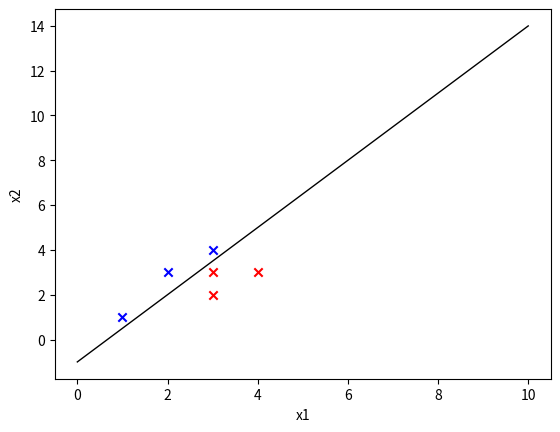

Python code for this plot:
import numpy as np
from matplotlib import pyplot as plt


class Perceptron(object):
    def __init__(self, input_num, activator):
        '''

        :param input_num: 感知器数据的输入维度
        :param activator: 激活函数
        '''
        self.input_num = input_num
        self.activator = activator
        # 权重初始化
        self.weights = [0.0 for _ in range(input_num)]
        # 偏置项初始化
        self.bias = 0.0


alph = 0.01


def costFunction(X, y, theta, b):
    return y * (X.dot(theta) + b)


def train(X, y, theta, b):
    while True:
        # i = random.randint(0,len(y)-1)
        for i in range(len(y)):
            result = y[i][0] * ((np.dot(X[i:i + 1], theta)) + b)
            if result <= 0:
                temp = np.reshape(X[i:i + 1], (theta.shape[0], 1))
                theta += y[i][0] * temp * alph
                b += y[i][0] * alph
        cost = costFunction(X, y, theta, b)
        # print(cost)
        if (cost > 0).all():
            break
    return theta, b


def plotData(X, y, b, theta):
    plt.xlabel('x1')
    plt.ylabel('x2')
    m = len(y)
    for i in range(m):
        if int(y[i][0]) == 1:
            plt.scatter(X[i][0], X[i][1], marker='x', color='red')
        else:
            plt.scatter(X[i][0], X[i][1], marker='x', color='blue')
    print('theta', theta[0][0], theta[1][0])
    xl = np.arange(0, 10, 0.001)
    yl = -1 / theta[1][0] * (b + theta[0][0] * xl)
    plt.plot(xl, yl, color='black', linewidth='1')
    plt.show()


def plotData2(X, y):
    plt.xlabel('x1')
    plt.ylabel('x2')
    m = len(y)
    for i in range(m):
        if int(y[i][0]) == 1:
            plt.scatter(X[i][0], X[i][1], marker='x', color='red')
        else:
            plt.scatter(X[i][0], X[i][1], marker='x', color='blue')
    plt.show()


def f(x):
    '''
    感知器使用的激活函数就是一个sign符号函数
    :param x:
    :return:
    '''
    return 1 if x > 0 else -1


def pre(X, theta, b):
    y_ = X.dot(theta) + b
    return f(y_)


if __name__ == '__main__':
    # for i in range(10):
    #     X_train = [i for i in range(200)]
    #     rand_index = np.random.choice(200, size=20)
    #     print (rand_index)
    # batch_x = X_train[rand_index]
    # batch_ys = y_train[rand_index,:]

    X = [[3, 3], [4, 3], [1, 1], [3, 2], [3, 4], [2, 3]]
    y = [[1], [1], [-1], [1], [-1], [-1]]
    X = np.array(X, float)
    y = np.array(y, float)
    # plotData2(X,y)
    theta = np.zeros((X.shape[1], 1))
    b = 0
    theta, b = train(X, y, theta, b)
    plotData(X, y, b, theta)
    print(pre(np.array([[2, 2]]), theta, b))
